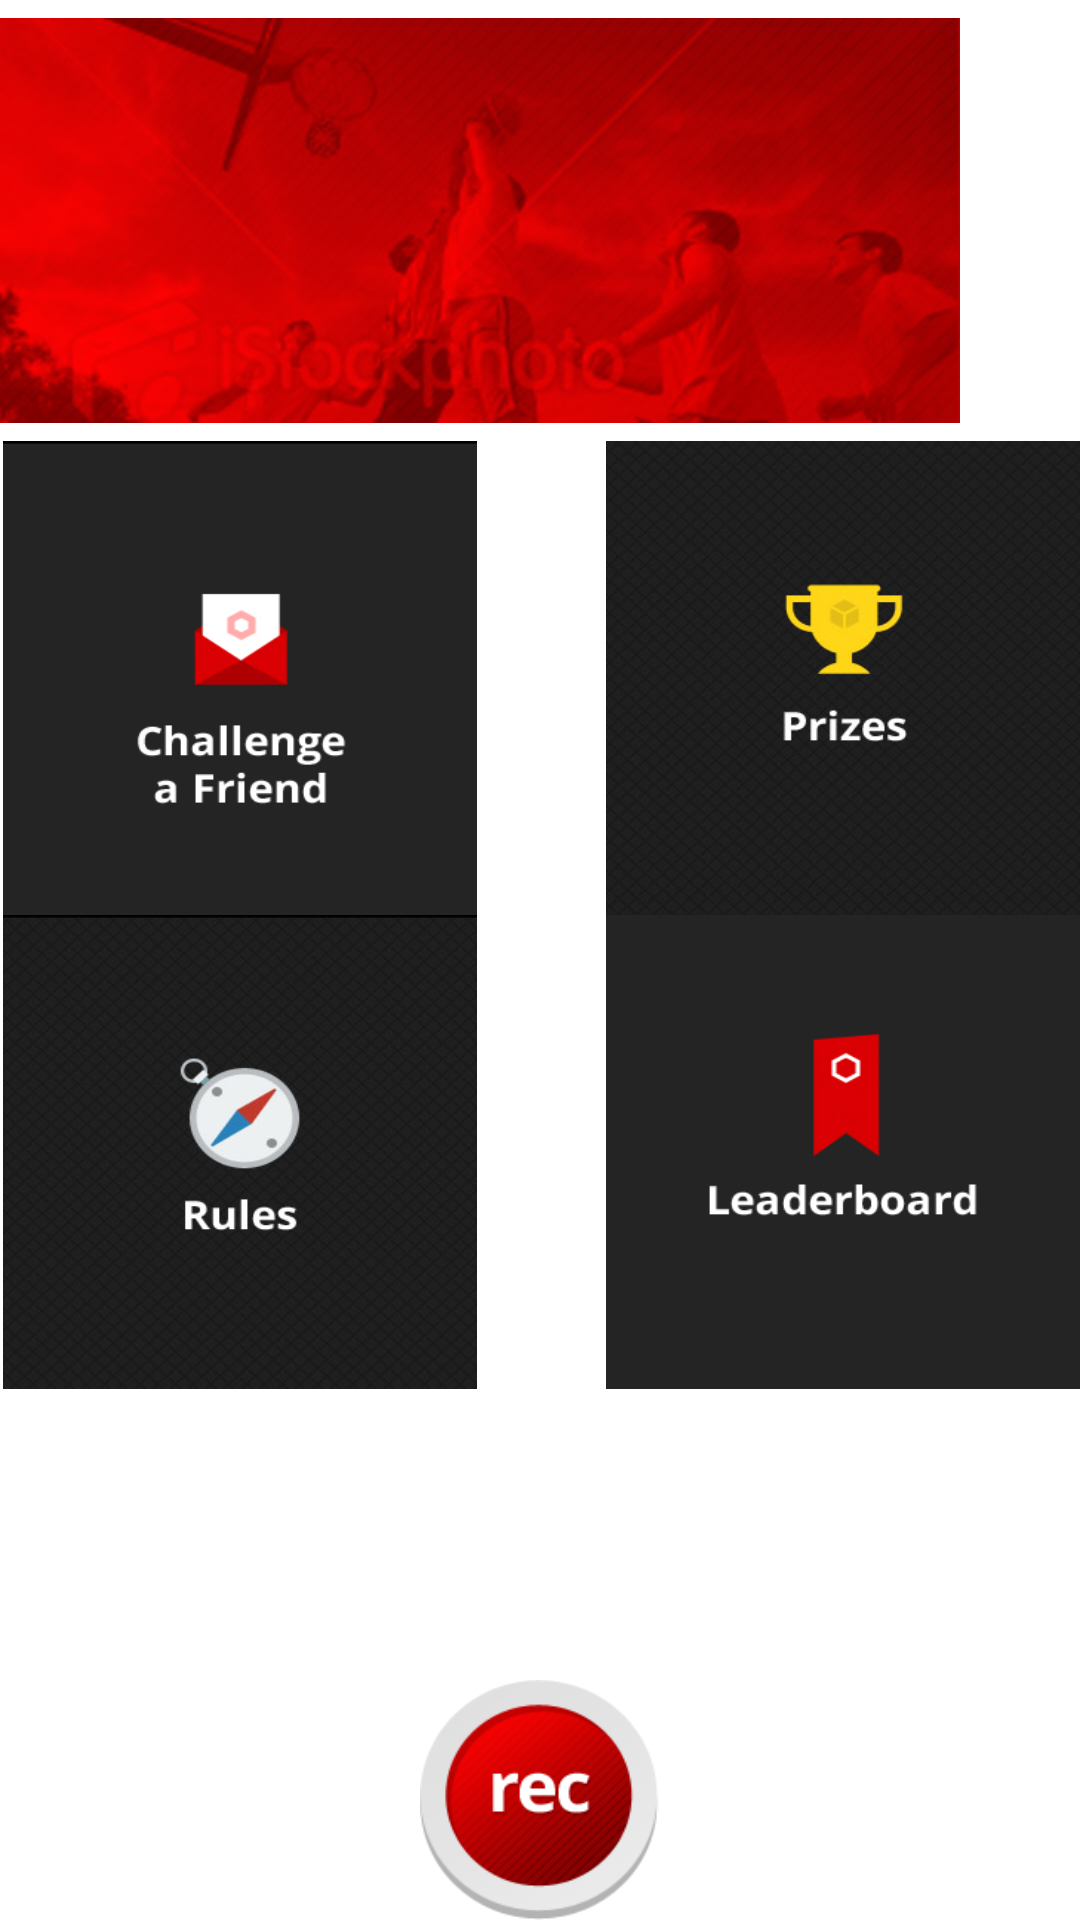

Write the Android layout XML for this screen, with the resource values it uses.
<!-- AndroidManifest.xml: fallback theme Theme.MaterialComponents.DayNight.NoActionBar -->
<!-- res/layout/test_file.xml -->
<?xml version="1.0" encoding="utf-8"?>

<RelativeLayout xmlns:android="http://schemas.android.com/apk/res/android"
    android:id="@+id/widget175"
    android:layout_width="fill_parent"
    android:layout_height="fill_parent" >

    <View
        android:id="@+id/view1"
        android:layout_width="1dp"
        android:layout_height="30dp" >
    </View>

    <ImageButton
        android:id="@+id/widget177"
        android:layout_width="158dp"
        android:layout_height="158dp"
        android:layout_alignParentRight="true"
        android:layout_below="@+id/widget124"
        android:background="@null"
        android:scaleType="fitXY"
        android:src="@drawable/b_prizes" />

    <View
        android:layout_width="1dp"
        android:layout_height="30dp" >
    </View>

    <View
        android:layout_width="1dp"
        android:layout_height="30dp" >
    </View>

    <ImageView
        android:id="@+id/widget124"
        android:layout_width="320dp"
        android:layout_height="147dp"
        android:layout_alignParentLeft="true"
        android:layout_alignParentTop="true"
        android:src="@drawable/bg_basketball" />

    <ImageButton
        android:id="@+id/widget178"
        android:layout_width="158dp"
        android:layout_height="158dp"
        android:layout_below="@+id/widget176"
        android:layout_toRightOf="@+id/view1"
        android:background="@null"
        android:scaleType="fitXY"
        android:src="@drawable/b_rules" />

    <ImageButton
        android:id="@+id/widget179"
        android:layout_width="158dp"
        android:layout_height="158dp"
        android:layout_alignParentRight="true"
        android:layout_alignTop="@+id/widget178"
        android:background="@null"
        android:scaleType="fitXY"
        android:src="@drawable/b_leaderboard" />

    <ImageButton
        android:id="@+id/widget176"
        android:layout_width="158dp"
        android:layout_height="158dp"
        android:layout_alignLeft="@+id/widget178"
        android:layout_alignTop="@+id/widget177"
        android:background="@null"
        android:scaleType="fitXY"
        android:src="@drawable/b_challenge" />

    <ImageView
        android:id="@+id/widget180"
        android:layout_width="80dp"
        android:layout_height="80dp"
        android:layout_alignParentBottom="true"
        android:layout_centerHorizontal="true"
        android:scaleType="fitXY"
        android:src="@drawable/b_record" />

     />

</RelativeLayout>
<!-- resources referenced by this layout -->
<resources>
  <!-- drawable b_challenge: jpg bitmap (drawable, 27414 bytes) -->
  <!-- drawable b_leaderboard: jpg bitmap (drawable, 23922 bytes) -->
  <!-- drawable b_prizes: jpg bitmap (drawable-hdpi, 34406 bytes) -->
  <!-- drawable b_record: png bitmap (drawable, 12355 bytes) -->
  <!-- drawable b_rules: jpg bitmap (drawable, 34337 bytes) -->
  <!-- drawable bg_basketball: jpg bitmap (drawable, 37928 bytes) -->
</resources>
